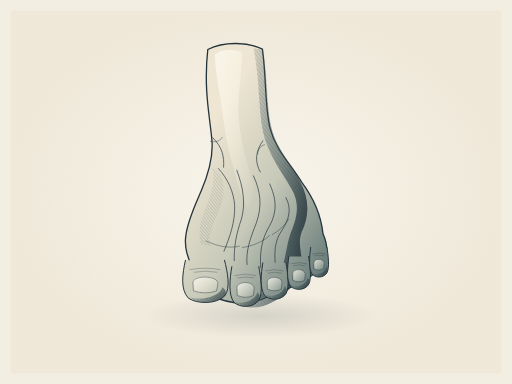
t = 0.00 s
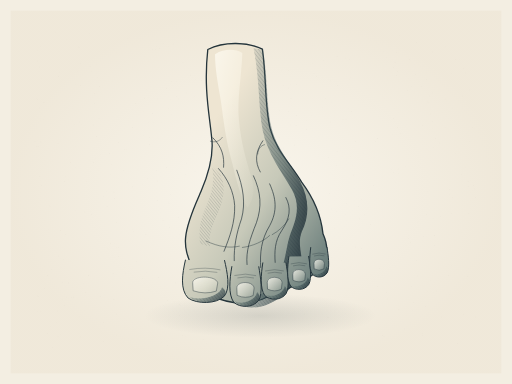
t = 0.98 s
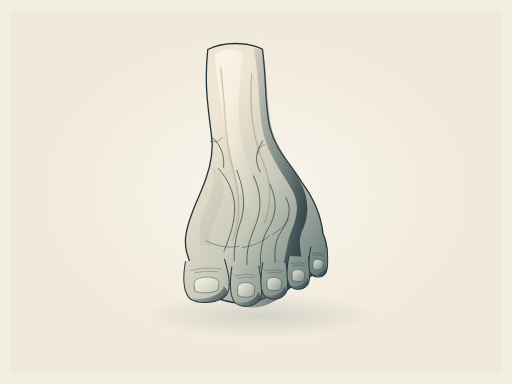
t = 2.28 s
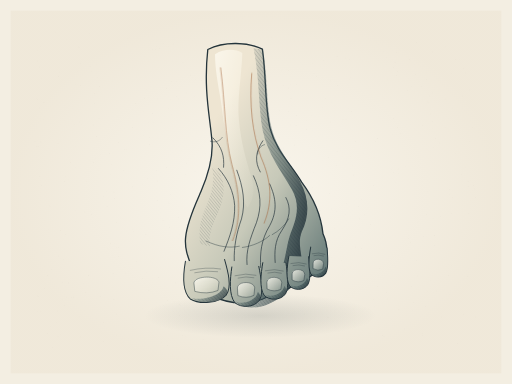
t = 3.62 s
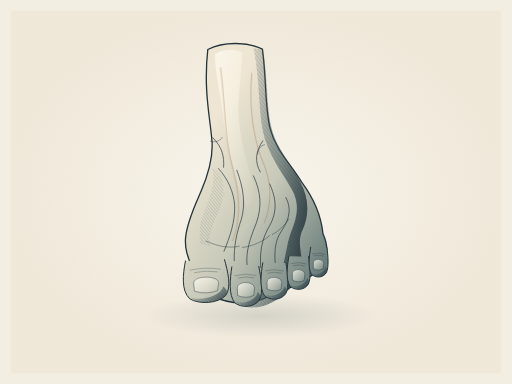
t = 4.69 s
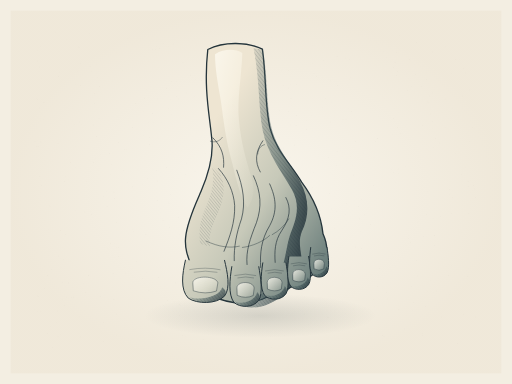
t = 5.81 s

The animated SVG that drew these frames (rendered in a browser with its animation timeline set to each time). Animation: 6 SMIL elements (animate=1,animateTransform=5); one cycle of 7.00 s, repeats indefinitely.

<svg xmlns="http://www.w3.org/2000/svg" width="1200" height="900" viewBox="0 0 1200 900" role="img" aria-labelledby="title desc">
<title id="title">The foot approaches</title><desc id="desc">Original graphite, indigo and warm ivory anatomical drawing inspired by the form study in source photograph 105222.jpg. Native editable vector contours, tonal planes and crosshatching. Seven-second seamless anatomical study animation. An artistic study, not a clinical reference.</desc>
<defs>
<radialGradient id="paper"><stop stop-color="#fbf8f0"/><stop offset="1" stop-color="#eee6d6"/></radialGradient>
<linearGradient id="body" x1=".13" y1=".12" x2=".89" y2=".81" gradientUnits="objectBoundingBox"><stop stop-color="#fffaf0"/><stop offset=".32" stop-color="#e8dfcb"/><stop offset=".64" stop-color="#b6b8aa"/><stop offset=".87" stop-color="#697a78"/><stop offset="1" stop-color="#41545a"/></linearGradient>
<linearGradient id="body2" x1="0" y1="0" x2="1" y2="1"><stop stop-color="#ece4d2"/><stop offset=".55" stop-color="#b9b9a8"/><stop offset="1" stop-color="#506568"/></linearGradient>
<linearGradient id="shadow" x1="0" y1="0" x2="1" y2=".55"><stop stop-color="#5d716f" stop-opacity=".05"/><stop offset=".56" stop-color="#3f5659" stop-opacity=".55"/><stop offset="1" stop-color="#24343b" stop-opacity=".94"/></linearGradient>
<linearGradient id="light" x1="0" y1="0" x2="1" y2="1"><stop stop-color="#fffdf5" stop-opacity=".98"/><stop offset="1" stop-color="#fff9e8" stop-opacity=".05"/></linearGradient>
<linearGradient id="forefoot-tone" gradientUnits="userSpaceOnUse" x1="448" y1="336" x2="811" y2="655"><stop stop-color="#fffaf0"/><stop offset=".36" stop-color="#dddaca"/><stop offset=".73" stop-color="#9ca99f"/><stop offset="1" stop-color="#5b7072"/></linearGradient>
<linearGradient id="foot-tone" gradientUnits="userSpaceOnUse" x1="427" y1="400" x2="812" y2="645"><stop stop-color="#eee5d2"/><stop offset=".43" stop-color="#c7c9b9"/><stop offset="1" stop-color="#526a6b"/></linearGradient>
<radialGradient id="ground"><stop stop-color="#293b3f" stop-opacity=".15"/><stop offset="1" stop-color="#293b3f" stop-opacity="0"/></radialGradient>
</defs><rect width="1200" height="900" fill="#f3eee2"/><rect x="25" y="25" width="1150" height="850" fill="url(#paper)" opacity=".7"/><g id="paper-grain" fill="#665f50" opacity=".10"><circle cx="267" cy="702" r="0.6"/><circle cx="152" cy="716" r="0.45"/><circle cx="976" cy="610" r="0.35"/><circle cx="1015" cy="685" r="0.45"/><circle cx="855" cy="503" r="0.45"/><circle cx="375" cy="120" r="0.35"/><circle cx="926" cy="146" r="0.6"/><circle cx="671" cy="439" r="0.6"/><circle cx="965" cy="671" r="0.6"/><circle cx="829" cy="724" r="0.6"/><circle cx="149" cy="609" r="0.6"/><circle cx="516" cy="587" r="0.45"/><circle cx="209" cy="78" r="0.35"/><circle cx="819" cy="140" r="0.6"/><circle cx="540" cy="94" r="0.45"/><circle cx="800" cy="610" r="0.35"/><circle cx="124" cy="815" r="0.35"/><circle cx="526" cy="806" r="0.45"/><circle cx="545" cy="592" r="0.6"/><circle cx="697" cy="709" r="0.35"/><circle cx="659" cy="349" r="0.6"/><circle cx="496" cy="562" r="0.35"/><circle cx="516" cy="342" r="0.6"/><circle cx="178" cy="519" r="0.45"/><circle cx="294" cy="640" r="0.6"/><circle cx="85" cy="343" r="0.6"/><circle cx="569" cy="160" r="0.45"/><circle cx="346" cy="419" r="0.45"/><circle cx="140" cy="170" r="0.35"/><circle cx="211" cy="661" r="0.35"/><circle cx="1115" cy="743" r="0.35"/><circle cx="670" cy="555" r="0.35"/><circle cx="448" cy="626" r="0.45"/><circle cx="359" cy="286" r="0.35"/><circle cx="419" cy="509" r="0.6"/><circle cx="97" cy="435" r="0.45"/><circle cx="219" cy="646" r="0.35"/><circle cx="539" cy="245" r="0.45"/><circle cx="994" cy="393" r="0.35"/><circle cx="478" cy="163" r="0.45"/><circle cx="175" cy="292" r="0.35"/><circle cx="979" cy="647" r="0.6"/><circle cx="1097" cy="425" r="0.6"/><circle cx="652" cy="682" r="0.35"/><circle cx="483" cy="806" r="0.45"/><circle cx="89" cy="343" r="0.6"/><circle cx="136" cy="336" r="0.6"/><circle cx="990" cy="295" r="0.45"/><circle cx="811" cy="279" r="0.6"/><circle cx="820" cy="186" r="0.45"/><circle cx="1076" cy="140" r="0.45"/><circle cx="420" cy="739" r="0.6"/><circle cx="256" cy="360" r="0.6"/><circle cx="732" cy="107" r="0.45"/><circle cx="373" cy="114" r="0.6"/><circle cx="723" cy="536" r="0.6"/><circle cx="259" cy="570" r="0.6"/><circle cx="437" cy="218" r="0.6"/><circle cx="836" cy="762" r="0.35"/><circle cx="418" cy="232" r="0.35"/><circle cx="733" cy="148" r="0.35"/><circle cx="297" cy="350" r="0.45"/><circle cx="528" cy="171" r="0.35"/><circle cx="311" cy="438" r="0.6"/><circle cx="85" cy="230" r="0.45"/><circle cx="1058" cy="623" r="0.35"/><circle cx="223" cy="372" r="0.35"/><circle cx="885" cy="325" r="0.6"/><circle cx="198" cy="497" r="0.45"/><circle cx="628" cy="238" r="0.6"/><circle cx="141" cy="541" r="0.6"/><circle cx="496" cy="135" r="0.35"/><circle cx="589" cy="576" r="0.45"/><circle cx="1001" cy="449" r="0.35"/><circle cx="415" cy="185" r="0.35"/><circle cx="96" cy="333" r="0.6"/><circle cx="1062" cy="413" r="0.35"/><circle cx="391" cy="208" r="0.6"/><circle cx="1045" cy="108" r="0.35"/><circle cx="138" cy="600" r="0.6"/><circle cx="365" cy="116" r="0.6"/><circle cx="589" cy="672" r="0.45"/><circle cx="599" cy="631" r="0.35"/><circle cx="549" cy="571" r="0.45"/><circle cx="812" cy="477" r="0.45"/><circle cx="1087" cy="737" r="0.45"/><circle cx="208" cy="646" r="0.6"/><circle cx="1108" cy="299" r="0.45"/><circle cx="1097" cy="437" r="0.6"/><circle cx="319" cy="613" r="0.45"/><circle cx="221" cy="242" r="0.45"/><circle cx="966" cy="728" r="0.45"/><circle cx="821" cy="366" r="0.35"/><circle cx="1020" cy="324" r="0.6"/><circle cx="541" cy="515" r="0.6"/><circle cx="990" cy="786" r="0.6"/><circle cx="369" cy="369" r="0.35"/><circle cx="848" cy="582" r="0.6"/><circle cx="206" cy="302" r="0.35"/><circle cx="262" cy="385" r="0.6"/><circle cx="185" cy="110" r="0.6"/><circle cx="643" cy="312" r="0.35"/><circle cx="1100" cy="332" r="0.45"/><circle cx="790" cy="132" r="0.6"/><circle cx="393" cy="809" r="0.6"/><circle cx="249" cy="485" r="0.35"/><circle cx="725" cy="545" r="0.35"/><circle cx="785" cy="536" r="0.45"/><circle cx="597" cy="742" r="0.35"/><circle cx="1059" cy="501" r="0.45"/><circle cx="809" cy="136" r="0.6"/><circle cx="369" cy="470" r="0.6"/><circle cx="1073" cy="805" r="0.6"/><circle cx="318" cy="242" r="0.6"/><circle cx="93" cy="253" r="0.6"/><circle cx="434" cy="789" r="0.35"/><circle cx="555" cy="279" r="0.45"/><circle cx="235" cy="363" r="0.35"/><circle cx="1018" cy="576" r="0.35"/><circle cx="82" cy="726" r="0.35"/><circle cx="1034" cy="743" r="0.6"/><circle cx="745" cy="530" r="0.45"/><circle cx="402" cy="191" r="0.6"/><circle cx="343" cy="639" r="0.45"/><circle cx="1096" cy="648" r="0.6"/><circle cx="399" cy="456" r="0.45"/><circle cx="459" cy="186" r="0.35"/><circle cx="570" cy="123" r="0.6"/><circle cx="219" cy="380" r="0.6"/><circle cx="767" cy="653" r="0.35"/><circle cx="533" cy="176" r="0.45"/><circle cx="529" cy="394" r="0.45"/><circle cx="1090" cy="392" r="0.35"/><circle cx="421" cy="549" r="0.35"/><circle cx="227" cy="320" r="0.6"/><circle cx="189" cy="149" r="0.45"/><circle cx="665" cy="347" r="0.6"/><circle cx="173" cy="696" r="0.45"/><circle cx="671" cy="650" r="0.6"/><circle cx="1031" cy="335" r="0.45"/><circle cx="778" cy="603" r="0.45"/><circle cx="992" cy="554" r="0.45"/><circle cx="628" cy="498" r="0.35"/><circle cx="1003" cy="239" r="0.6"/><circle cx="562" cy="548" r="0.45"/><circle cx="729" cy="534" r="0.45"/><circle cx="454" cy="556" r="0.35"/><circle cx="104" cy="676" r="0.6"/><circle cx="709" cy="758" r="0.35"/><circle cx="735" cy="405" r="0.45"/><circle cx="842" cy="513" r="0.6"/><circle cx="103" cy="240" r="0.6"/><circle cx="852" cy="360" r="0.35"/><circle cx="998" cy="718" r="0.6"/><circle cx="932" cy="299" r="0.6"/><circle cx="1114" cy="463" r="0.45"/><circle cx="252" cy="484" r="0.35"/><circle cx="221" cy="219" r="0.45"/><circle cx="677" cy="262" r="0.45"/><circle cx="683" cy="419" r="0.6"/><circle cx="750" cy="494" r="0.6"/><circle cx="1009" cy="114" r="0.35"/><circle cx="313" cy="542" r="0.35"/><circle cx="1010" cy="658" r="0.35"/><circle cx="420" cy="714" r="0.6"/><circle cx="350" cy="323" r="0.45"/><circle cx="890" cy="630" r="0.6"/><circle cx="775" cy="286" r="0.45"/><circle cx="763" cy="231" r="0.45"/><circle cx="918" cy="397" r="0.35"/><circle cx="425" cy="644" r="0.6"/><circle cx="804" cy="280" r="0.45"/><circle cx="350" cy="338" r="0.6"/><circle cx="513" cy="444" r="0.6"/><circle cx="880" cy="331" r="0.45"/><circle cx="681" cy="728" r="0.35"/><circle cx="990" cy="781" r="0.45"/><circle cx="489" cy="541" r="0.45"/><circle cx="176" cy="393" r="0.45"/><circle cx="527" cy="368" r="0.6"/><circle cx="242" cy="800" r="0.45"/><circle cx="378" cy="803" r="0.45"/><circle cx="182" cy="168" r="0.45"/><circle cx="480" cy="404" r="0.35"/><circle cx="878" cy="718" r="0.35"/><circle cx="228" cy="182" r="0.45"/><circle cx="834" cy="331" r="0.6"/><circle cx="1100" cy="211" r="0.6"/><circle cx="89" cy="695" r="0.6"/><circle cx="92" cy="413" r="0.45"/><circle cx="269" cy="465" r="0.6"/><circle cx="875" cy="434" r="0.6"/><circle cx="617" cy="372" r="0.6"/><circle cx="250" cy="449" r="0.35"/><circle cx="1109" cy="435" r="0.6"/><circle cx="160" cy="663" r="0.6"/><circle cx="489" cy="456" r="0.45"/><circle cx="342" cy="550" r="0.6"/><circle cx="1054" cy="455" r="0.45"/><circle cx="933" cy="406" r="0.45"/><circle cx="773" cy="454" r="0.6"/><circle cx="969" cy="709" r="0.45"/><circle cx="299" cy="90" r="0.45"/><circle cx="768" cy="743" r="0.45"/><circle cx="236" cy="104" r="0.35"/><circle cx="535" cy="678" r="0.6"/><circle cx="788" cy="387" r="0.45"/><circle cx="195" cy="665" r="0.35"/><circle cx="581" cy="137" r="0.35"/><circle cx="335" cy="432" r="0.45"/><circle cx="314" cy="243" r="0.45"/><circle cx="958" cy="552" r="0.35"/><circle cx="790" cy="355" r="0.6"/><circle cx="635" cy="788" r="0.45"/><circle cx="273" cy="522" r="0.6"/><circle cx="425" cy="353" r="0.35"/><circle cx="694" cy="294" r="0.6"/><circle cx="1006" cy="225" r="0.35"/><circle cx="278" cy="602" r="0.6"/><circle cx="87" cy="731" r="0.45"/><circle cx="922" cy="159" r="0.6"/><circle cx="461" cy="282" r="0.35"/><circle cx="935" cy="725" r="0.6"/><circle cx="988" cy="202" r="0.45"/><circle cx="232" cy="278" r="0.6"/><circle cx="1014" cy="285" r="0.6"/><circle cx="142" cy="783" r="0.35"/><circle cx="531" cy="431" r="0.35"/><circle cx="957" cy="559" r="0.45"/><circle cx="593" cy="553" r="0.35"/><circle cx="926" cy="427" r="0.35"/><circle cx="476" cy="795" r="0.6"/><circle cx="299" cy="428" r="0.45"/><circle cx="528" cy="173" r="0.45"/><circle cx="1099" cy="500" r="0.6"/><circle cx="694" cy="672" r="0.6"/><circle cx="413" cy="227" r="0.45"/><circle cx="138" cy="179" r="0.6"/><circle cx="828" cy="410" r="0.6"/><circle cx="917" cy="113" r="0.35"/><circle cx="581" cy="262" r="0.35"/><circle cx="273" cy="786" r="0.45"/><circle cx="435" cy="409" r="0.35"/><circle cx="267" cy="450" r="0.6"/><circle cx="89" cy="119" r="0.35"/><circle cx="517" cy="774" r="0.45"/><circle cx="586" cy="810" r="0.35"/><circle cx="310" cy="537" r="0.35"/><circle cx="648" cy="542" r="0.45"/><circle cx="609" cy="632" r="0.45"/><circle cx="160" cy="421" r="0.45"/><circle cx="909" cy="187" r="0.35"/><circle cx="900" cy="789" r="0.6"/><circle cx="463" cy="501" r="0.45"/><circle cx="691" cy="340" r="0.45"/><circle cx="686" cy="363" r="0.35"/><circle cx="714" cy="736" r="0.45"/><circle cx="923" cy="404" r="0.45"/><circle cx="438" cy="384" r="0.6"/><circle cx="258" cy="408" r="0.35"/><circle cx="898" cy="121" r="0.45"/><circle cx="101" cy="280" r="0.35"/><circle cx="154" cy="414" r="0.45"/><circle cx="930" cy="177" r="0.45"/><circle cx="950" cy="390" r="0.35"/><circle cx="676" cy="166" r="0.6"/><circle cx="930" cy="123" r="0.35"/><circle cx="694" cy="198" r="0.45"/><circle cx="906" cy="686" r="0.6"/><circle cx="765" cy="574" r="0.45"/><circle cx="1059" cy="172" r="0.45"/><circle cx="906" cy="134" r="0.45"/><circle cx="787" cy="725" r="0.35"/><circle cx="696" cy="110" r="0.35"/><circle cx="962" cy="569" r="0.6"/><circle cx="425" cy="599" r="0.45"/><circle cx="424" cy="716" r="0.45"/><circle cx="200" cy="685" r="0.35"/><circle cx="884" cy="324" r="0.6"/><circle cx="683" cy="247" r="0.45"/><circle cx="713" cy="696" r="0.6"/><circle cx="745" cy="762" r="0.45"/><circle cx="688" cy="453" r="0.45"/><circle cx="978" cy="521" r="0.35"/><circle cx="384" cy="716" r="0.35"/><circle cx="321" cy="182" r="0.35"/><circle cx="776" cy="240" r="0.45"/><circle cx="235" cy="695" r="0.6"/><circle cx="693" cy="413" r="0.45"/><circle cx="636" cy="328" r="0.6"/><circle cx="1017" cy="511" r="0.35"/><circle cx="1018" cy="552" r="0.6"/><circle cx="668" cy="365" r="0.45"/><circle cx="722" cy="760" r="0.35"/><circle cx="659" cy="165" r="0.35"/><circle cx="507" cy="126" r="0.6"/><circle cx="1061" cy="462" r="0.45"/><circle cx="619" cy="353" r="0.45"/><circle cx="114" cy="537" r="0.35"/><circle cx="426" cy="386" r="0.35"/><circle cx="936" cy="83" r="0.45"/><circle cx="498" cy="175" r="0.45"/><circle cx="1084" cy="225" r="0.6"/><circle cx="548" cy="243" r="0.35"/><circle cx="844" cy="542" r="0.35"/><circle cx="437" cy="513" r="0.45"/><circle cx="487" cy="473" r="0.45"/><circle cx="616" cy="157" r="0.35"/><circle cx="493" cy="268" r="0.6"/><circle cx="383" cy="103" r="0.35"/><circle cx="774" cy="189" r="0.35"/><circle cx="487" cy="775" r="0.6"/><circle cx="156" cy="697" r="0.35"/><circle cx="475" cy="672" r="0.6"/><circle cx="565" cy="230" r="0.35"/><circle cx="869" cy="527" r="0.6"/><circle cx="133" cy="755" r="0.35"/><circle cx="396" cy="476" r="0.6"/><circle cx="88" cy="234" r="0.6"/><circle cx="791" cy="200" r="0.6"/><circle cx="632" cy="669" r="0.35"/><circle cx="821" cy="182" r="0.35"/><circle cx="546" cy="619" r="0.45"/><circle cx="117" cy="483" r="0.6"/><circle cx="121" cy="514" r="0.35"/><circle cx="1113" cy="443" r="0.6"/><circle cx="499" cy="482" r="0.45"/><circle cx="742" cy="180" r="0.6"/><circle cx="187" cy="741" r="0.35"/><circle cx="789" cy="495" r="0.45"/><circle cx="277" cy="334" r="0.6"/><circle cx="695" cy="270" r="0.6"/><circle cx="518" cy="124" r="0.35"/><circle cx="770" cy="370" r="0.6"/><circle cx="231" cy="766" r="0.35"/><circle cx="885" cy="672" r="0.6"/><circle cx="1044" cy="232" r="0.6"/><circle cx="844" cy="288" r="0.35"/><circle cx="1053" cy="444" r="0.45"/><circle cx="614" cy="237" r="0.35"/><circle cx="637" cy="667" r="0.35"/><circle cx="512" cy="374" r="0.45"/><circle cx="413" cy="190" r="0.35"/><circle cx="908" cy="701" r="0.6"/><circle cx="367" cy="399" r="0.35"/><circle cx="290" cy="399" r="0.45"/><circle cx="220" cy="293" r="0.6"/><circle cx="1052" cy="645" r="0.6"/><circle cx="456" cy="226" r="0.35"/><circle cx="557" cy="583" r="0.6"/><circle cx="976" cy="99" r="0.6"/><circle cx="1082" cy="409" r="0.35"/><circle cx="824" cy="261" r="0.6"/><circle cx="974" cy="117" r="0.35"/><circle cx="1024" cy="682" r="0.45"/><circle cx="848" cy="467" r="0.45"/><circle cx="691" cy="420" r="0.6"/><circle cx="655" cy="364" r="0.6"/><circle cx="278" cy="580" r="0.45"/><circle cx="349" cy="681" r="0.6"/><circle cx="545" cy="729" r="0.35"/><circle cx="680" cy="370" r="0.35"/><circle cx="310" cy="299" r="0.6"/><circle cx="129" cy="76" r="0.45"/><circle cx="572" cy="466" r="0.35"/><circle cx="82" cy="331" r="0.45"/><circle cx="807" cy="633" r="0.6"/><circle cx="612" cy="381" r="0.35"/><circle cx="965" cy="202" r="0.6"/><circle cx="948" cy="771" r="0.45"/><circle cx="778" cy="490" r="0.45"/><circle cx="111" cy="781" r="0.6"/><circle cx="649" cy="506" r="0.45"/><circle cx="645" cy="532" r="0.45"/><circle cx="694" cy="422" r="0.6"/><circle cx="1053" cy="691" r="0.35"/><circle cx="718" cy="282" r="0.35"/><circle cx="624" cy="254" r="0.45"/><circle cx="399" cy="741" r="0.35"/><circle cx="135" cy="729" r="0.45"/><circle cx="112" cy="646" r="0.6"/><circle cx="192" cy="292" r="0.35"/><circle cx="291" cy="351" r="0.35"/><circle cx="274" cy="736" r="0.6"/><circle cx="504" cy="618" r="0.6"/><circle cx="621" cy="455" r="0.35"/><circle cx="396" cy="255" r="0.45"/><circle cx="931" cy="167" r="0.6"/><circle cx="269" cy="571" r="0.35"/><circle cx="287" cy="165" r="0.35"/><circle cx="933" cy="396" r="0.6"/><circle cx="457" cy="401" r="0.45"/><circle cx="215" cy="168" r="0.35"/><circle cx="921" cy="316" r="0.45"/><circle cx="584" cy="279" r="0.45"/><circle cx="87" cy="143" r="0.6"/><circle cx="922" cy="277" r="0.6"/><circle cx="769" cy="744" r="0.6"/><circle cx="613" cy="545" r="0.45"/><circle cx="203" cy="425" r="0.45"/><circle cx="121" cy="631" r="0.45"/><circle cx="391" cy="392" r="0.6"/><circle cx="609" cy="501" r="0.45"/><circle cx="399" cy="233" r="0.45"/><circle cx="1068" cy="139" r="0.45"/><circle cx="339" cy="231" r="0.6"/><circle cx="1002" cy="683" r="0.45"/><circle cx="406" cy="730" r="0.35"/><circle cx="975" cy="339" r="0.35"/><circle cx="95" cy="108" r="0.45"/><circle cx="370" cy="232" r="0.35"/><circle cx="211" cy="156" r="0.6"/><circle cx="841" cy="484" r="0.6"/><circle cx="894" cy="190" r="0.35"/><circle cx="678" cy="680" r="0.35"/><circle cx="748" cy="802" r="0.45"/><circle cx="119" cy="765" r="0.45"/><circle cx="234" cy="202" r="0.6"/><circle cx="1014" cy="300" r="0.35"/><circle cx="393" cy="704" r="0.6"/><circle cx="93" cy="157" r="0.6"/><circle cx="809" cy="503" r="0.35"/><circle cx="641" cy="416" r="0.6"/><circle cx="722" cy="766" r="0.35"/><circle cx="1013" cy="218" r="0.35"/><circle cx="999" cy="503" r="0.6"/><circle cx="955" cy="212" r="0.6"/><circle cx="939" cy="312" r="0.45"/><circle cx="1017" cy="345" r="0.45"/><circle cx="129" cy="195" r="0.35"/><circle cx="693" cy="636" r="0.6"/><circle cx="817" cy="254" r="0.35"/><circle cx="1091" cy="171" r="0.6"/><circle cx="556" cy="408" r="0.35"/><circle cx="265" cy="641" r="0.6"/><circle cx="886" cy="376" r="0.45"/><circle cx="665" cy="200" r="0.45"/><circle cx="583" cy="457" r="0.35"/><circle cx="1092" cy="588" r="0.45"/><circle cx="490" cy="77" r="0.45"/><circle cx="826" cy="387" r="0.35"/><circle cx="719" cy="304" r="0.6"/><circle cx="147" cy="701" r="0.45"/><circle cx="828" cy="764" r="0.45"/><circle cx="177" cy="343" r="0.35"/><circle cx="482" cy="360" r="0.45"/><circle cx="810" cy="735" r="0.45"/><circle cx="658" cy="458" r="0.6"/><circle cx="750" cy="494" r="0.45"/><circle cx="152" cy="426" r="0.6"/><circle cx="720" cy="205" r="0.35"/><circle cx="146" cy="662" r="0.45"/><circle cx="429" cy="147" r="0.45"/><circle cx="682" cy="230" r="0.6"/><circle cx="186" cy="286" r="0.6"/><circle cx="472" cy="189" r="0.6"/><circle cx="597" cy="205" r="0.6"/><circle cx="818" cy="274" r="0.45"/><circle cx="132" cy="444" r="0.35"/><circle cx="649" cy="663" r="0.6"/><circle cx="897" cy="787" r="0.45"/><circle cx="637" cy="815" r="0.45"/><circle cx="730" cy="271" r="0.45"/><circle cx="411" cy="663" r="0.6"/><circle cx="636" cy="87" r="0.35"/><circle cx="188" cy="201" r="0.35"/><circle cx="402" cy="268" r="0.35"/><circle cx="681" cy="293" r="0.6"/><circle cx="655" cy="323" r="0.6"/><circle cx="366" cy="108" r="0.35"/><circle cx="136" cy="788" r="0.45"/><circle cx="924" cy="468" r="0.35"/><circle cx="959" cy="139" r="0.6"/><circle cx="214" cy="502" r="0.6"/><circle cx="243" cy="755" r="0.6"/><circle cx="735" cy="724" r="0.35"/><circle cx="322" cy="792" r="0.35"/><circle cx="95" cy="731" r="0.35"/><circle cx="348" cy="288" r="0.35"/><circle cx="475" cy="70" r="0.45"/><circle cx="190" cy="156" r="0.35"/><circle cx="606" cy="779" r="0.35"/><circle cx="745" cy="451" r="0.35"/><circle cx="243" cy="460" r="0.45"/><circle cx="705" cy="727" r="0.35"/><circle cx="156" cy="92" r="0.35"/><circle cx="379" cy="286" r="0.35"/><circle cx="1067" cy="359" r="0.45"/><circle cx="732" cy="439" r="0.45"/><circle cx="602" cy="262" r="0.45"/><circle cx="382" cy="516" r="0.6"/><circle cx="358" cy="116" r="0.45"/><circle cx="1045" cy="298" r="0.35"/><circle cx="1060" cy="254" r="0.35"/><circle cx="89" cy="692" r="0.35"/><circle cx="178" cy="493" r="0.45"/><circle cx="655" cy="259" r="0.35"/><circle cx="875" cy="702" r="0.45"/><circle cx="427" cy="786" r="0.6"/><circle cx="973" cy="174" r="0.6"/><circle cx="1009" cy="267" r="0.6"/><circle cx="525" cy="317" r="0.45"/><circle cx="372" cy="650" r="0.6"/><circle cx="1081" cy="544" r="0.45"/><circle cx="334" cy="652" r="0.45"/><circle cx="358" cy="266" r="0.6"/><circle cx="495" cy="245" r="0.35"/><circle cx="1000" cy="187" r="0.45"/><circle cx="251" cy="582" r="0.45"/><circle cx="164" cy="192" r="0.35"/><circle cx="709" cy="213" r="0.35"/><circle cx="394" cy="109" r="0.35"/><circle cx="480" cy="216" r="0.35"/><circle cx="178" cy="198" r="0.35"/><circle cx="343" cy="209" r="0.45"/><circle cx="477" cy="523" r="0.35"/><circle cx="758" cy="141" r="0.6"/><circle cx="652" cy="513" r="0.6"/><circle cx="370" cy="424" r="0.6"/><circle cx="528" cy="239" r="0.45"/><circle cx="97" cy="184" r="0.35"/><circle cx="627" cy="588" r="0.35"/><circle cx="681" cy="245" r="0.35"/><circle cx="532" cy="127" r="0.35"/><circle cx="333" cy="722" r="0.35"/><circle cx="736" cy="173" r="0.45"/><circle cx="153" cy="549" r="0.35"/><circle cx="337" cy="261" r="0.35"/><circle cx="188" cy="790" r="0.6"/><circle cx="757" cy="252" r="0.35"/><circle cx="336" cy="318" r="0.35"/><circle cx="167" cy="698" r="0.6"/><circle cx="272" cy="580" r="0.45"/><circle cx="742" cy="809" r="0.45"/><circle cx="579" cy="374" r="0.45"/><circle cx="1032" cy="507" r="0.45"/><circle cx="667" cy="786" r="0.45"/><circle cx="677" cy="206" r="0.6"/><circle cx="447" cy="176" r="0.6"/><circle cx="833" cy="579" r="0.45"/><circle cx="407" cy="103" r="0.45"/><circle cx="968" cy="107" r="0.35"/><circle cx="1019" cy="551" r="0.45"/><circle cx="562" cy="247" r="0.6"/><circle cx="807" cy="277" r="0.35"/><circle cx="397" cy="534" r="0.6"/><circle cx="1086" cy="161" r="0.45"/><circle cx="1014" cy="122" r="0.6"/><circle cx="680" cy="197" r="0.35"/><circle cx="166" cy="381" r="0.6"/></g><g id="original-anatomical-illustration"><ellipse cx="610" cy="740" rx="273" ry="52" fill="url(#ground)"/><path d="M487 116 C526 96 581 99 615 115 C625 188 620 246 633 301 C646 352 682 385 707 427 C737 467 753 510 757 548 C770 577 768 606 751 628 C729 651 681 678 635 692 C590 717 538 714 499 694 C473 681 457 663 454 639 C444 610 432 587 435 557 C438 521 457 481 471 449 C493 398 501 359 496 322 C491 269 477 207 487 116Z" fill="url(#foot-tone)" stroke="#24343b" stroke-width="3.1" opacity="1" stroke-linecap="round" stroke-linejoin="round" /><path d="M594 113 C609 182 605 252 616 307 C627 361 662 405 684 444 C708 486 690 523 679 553 C667 593 669 632 641 661 C621 687 592 703 569 717 C601 727 634 715 661 693 C693 667 709 641 708 617 C706 587 698 569 707 544 C726 505 725 465 703 425 C682 384 649 348 638 306 C623 251 629 184 616 116Z" fill="url(#shadow)" stroke="none" stroke-width="0" opacity="0.83" stroke-linecap="round" stroke-linejoin="round" /><defs><clipPath id="hatch-55"><path d="M594 113 C609 182 605 252 616 307 C627 361 662 405 684 444 C708 486 690 523 679 553 C667 593 669 632 641 661 C621 687 592 703 569 717 C601 727 634 715 661 693 C693 667 709 641 708 617 C706 587 698 569 707 544 C726 505 725 465 703 425 C682 384 649 348 638 306 C623 251 629 184 616 116Z"/></clipPath></defs><g clip-path="url(#hatch-55)" opacity="0.42" stroke="#24343b" fill="none" stroke-width=".85"><path d="M-47 110 Q186.7 405.2 457.29999999999995 725"/><path d="M-39 110 Q194.7 405.2 465.29999999999995 725"/><path d="M-31 110 Q202.7 405.2 473.29999999999995 725"/><path d="M-23 110 Q210.7 405.2 481.29999999999995 725"/><path d="M-15 110 Q218.7 405.2 489.29999999999995 725"/><path d="M-7 110 Q226.7 405.2 497.29999999999995 725"/><path d="M1 110 Q234.7 405.2 505.29999999999995 725"/><path d="M9 110 Q242.7 405.2 513.3 725"/><path d="M17 110 Q250.7 405.2 521.3 725"/><path d="M25 110 Q258.7 405.2 529.3 725"/><path d="M33 110 Q266.7 405.2 537.3 725"/><path d="M41 110 Q274.7 405.2 545.3 725"/><path d="M49 110 Q282.7 405.2 553.3 725"/><path d="M57 110 Q290.7 405.2 561.3 725"/><path d="M65 110 Q298.7 405.2 569.3 725"/><path d="M73 110 Q306.7 405.2 577.3 725"/><path d="M81 110 Q314.7 405.2 585.3 725"/><path d="M89 110 Q322.7 405.2 593.3 725"/><path d="M97 110 Q330.7 405.2 601.3 725"/><path d="M105 110 Q338.7 405.2 609.3 725"/><path d="M113 110 Q346.7 405.2 617.3 725"/><path d="M121 110 Q354.7 405.2 625.3 725"/><path d="M129 110 Q362.7 405.2 633.3 725"/><path d="M137 110 Q370.7 405.2 641.3 725"/><path d="M145 110 Q378.7 405.2 649.3 725"/><path d="M153 110 Q386.7 405.2 657.3 725"/><path d="M161 110 Q394.7 405.2 665.3 725"/><path d="M169 110 Q402.7 405.2 673.3 725"/><path d="M177 110 Q410.7 405.2 681.3 725"/><path d="M185 110 Q418.7 405.2 689.3 725"/><path d="M193 110 Q426.7 405.2 697.3 725"/><path d="M201 110 Q434.7 405.2 705.3 725"/><path d="M209 110 Q442.7 405.2 713.3 725"/><path d="M217 110 Q450.7 405.2 721.3 725"/><path d="M225 110 Q458.7 405.2 729.3 725"/><path d="M233 110 Q466.7 405.2 737.3 725"/><path d="M241 110 Q474.7 405.2 745.3 725"/><path d="M249 110 Q482.7 405.2 753.3 725"/><path d="M257 110 Q490.7 405.2 761.3 725"/><path d="M265 110 Q498.7 405.2 769.3 725"/><path d="M273 110 Q506.7 405.2 777.3 725"/><path d="M281 110 Q514.7 405.2 785.3 725"/><path d="M289 110 Q522.7 405.2 793.3 725"/><path d="M297 110 Q530.7 405.2 801.3 725"/><path d="M305 110 Q538.7 405.2 809.3 725"/><path d="M313 110 Q546.7 405.2 817.3 725"/><path d="M321 110 Q554.7 405.2 825.3 725"/><path d="M329 110 Q562.7 405.2 833.3 725"/><path d="M337 110 Q570.7 405.2 841.3 725"/><path d="M345 110 Q578.7 405.2 849.3 725"/><path d="M353 110 Q586.7 405.2 857.3 725"/><path d="M361 110 Q594.7 405.2 865.3 725"/><path d="M369 110 Q602.7 405.2 873.3 725"/><path d="M377 110 Q610.7 405.2 881.3 725"/><path d="M385 110 Q618.7 405.2 889.3 725"/><path d="M393 110 Q626.7 405.2 897.3 725"/><path d="M401 110 Q634.7 405.2 905.3 725"/><path d="M409 110 Q642.7 405.2 913.3 725"/><path d="M417 110 Q650.7 405.2 921.3 725"/><path d="M425 110 Q658.7 405.2 929.3 725"/><path d="M433 110 Q666.7 405.2 937.3 725"/><path d="M441 110 Q674.7 405.2 945.3 725"/><path d="M449 110 Q682.7 405.2 953.3 725"/><path d="M457 110 Q690.7 405.2 961.3 725"/><path d="M465 110 Q698.7 405.2 969.3 725"/><path d="M473 110 Q706.7 405.2 977.3 725"/><path d="M481 110 Q714.7 405.2 985.3 725"/><path d="M489 110 Q722.7 405.2 993.3 725"/><path d="M497 110 Q730.7 405.2 1001.3 725"/><path d="M505 110 Q738.7 405.2 1009.3 725"/><path d="M513 110 Q746.7 405.2 1017.3 725"/><path d="M521 110 Q754.7 405.2 1025.3 725"/><path d="M529 110 Q762.7 405.2 1033.3 725"/><path d="M537 110 Q770.7 405.2 1041.3 725"/><path d="M545 110 Q778.7 405.2 1049.3 725"/><path d="M553 110 Q786.7 405.2 1057.3 725"/><path d="M561 110 Q794.7 405.2 1065.3 725"/><path d="M569 110 Q802.7 405.2 1073.3 725"/><path d="M577 110 Q810.7 405.2 1081.3 725"/><path d="M585 110 Q818.7 405.2 1089.3 725"/><path d="M593 110 Q826.7 405.2 1097.3 725"/><path d="M601 110 Q834.7 405.2 1105.3 725"/><path d="M609 110 Q842.7 405.2 1113.3 725"/><path d="M617 110 Q850.7 405.2 1121.3 725"/><path d="M625 110 Q858.7 405.2 1129.3 725"/><path d="M633 110 Q866.7 405.2 1137.3 725"/><path d="M641 110 Q874.7 405.2 1145.3 725"/><path d="M649 110 Q882.7 405.2 1153.3 725"/><path d="M657 110 Q890.7 405.2 1161.3 725"/><path d="M665 110 Q898.7 405.2 1169.3 725"/><path d="M673 110 Q906.7 405.2 1177.3 725"/><path d="M681 110 Q914.7 405.2 1185.3 725"/><path d="M689 110 Q922.7 405.2 1193.3 725"/><path d="M697 110 Q930.7 405.2 1201.3 725"/><path d="M705 110 Q938.7 405.2 1209.3 725"/><path d="M713 110 Q946.7 405.2 1217.3 725"/><path d="M721 110 Q954.7 405.2 1225.3 725"/><path d="M729 110 Q962.7 405.2 1233.3 725"/><path d="M737 110 Q970.7 405.2 1241.3 725"/><path d="M745 110 Q978.7 405.2 1249.3 725"/><path d="M753 110 Q986.7 405.2 1257.3 725"/><path d="M761 110 Q994.7 405.2 1265.3 725"/><path d="M769 110 Q1002.7 405.2 1273.3 725"/><path d="M777 110 Q1010.7 405.2 1281.3 725"/><path d="M785 110 Q1018.7 405.2 1289.3 725"/><path d="M793 110 Q1026.7 405.2 1297.3 725"/><path d="M801 110 Q1034.7 405.2 1305.3 725"/><path d="M809 110 Q1042.7 405.2 1313.3 725"/><path d="M817 110 Q1050.7 405.2 1321.3 725"/><path d="M825 110 Q1058.7 405.2 1329.3 725"/><path d="M833 110 Q1066.7 405.2 1337.3 725"/><path d="M841 110 Q1074.7 405.2 1345.3 725"/><path d="M849 110 Q1082.7 405.2 1353.3 725"/><path d="M857 110 Q1090.7 405.2 1361.3 725"/><path d="M865 110 Q1098.7 405.2 1369.3 725"/><path d="M873 110 Q1106.7 405.2 1377.3 725"/><path d="M881 110 Q1114.7 405.2 1385.3 725"/><path d="M889 110 Q1122.7 405.2 1393.3 725"/><path d="M897 110 Q1130.7 405.2 1401.3 725"/><path d="M905 110 Q1138.7 405.2 1409.3 725"/><path d="M913 110 Q1146.7 405.2 1417.3 725"/><path d="M921 110 Q1154.7 405.2 1425.3 725"/><path d="M929 110 Q1162.7 405.2 1433.3 725"/><path d="M937 110 Q1170.7 405.2 1441.3 725"/><path d="M945 110 Q1178.7 405.2 1449.3 725"/><path d="M953 110 Q1186.7 405.2 1457.3 725"/><path d="M961 110 Q1194.7 405.2 1465.3 725"/><path d="M969 110 Q1202.7 405.2 1473.3 725"/><path d="M977 110 Q1210.7 405.2 1481.3 725"/><path d="M985 110 Q1218.7 405.2 1489.3 725"/><path d="M993 110 Q1226.7 405.2 1497.3 725"/><path d="M1001 110 Q1234.7 405.2 1505.3 725"/><path d="M1009 110 Q1242.7 405.2 1513.3 725"/><path d="M1017 110 Q1250.7 405.2 1521.3 725"/><path d="M1025 110 Q1258.7 405.2 1529.3 725"/><path d="M1033 110 Q1266.7 405.2 1537.3 725"/><path d="M1041 110 Q1274.7 405.2 1545.3 725"/><path d="M1049 110 Q1282.7 405.2 1553.3 725"/><path d="M1057 110 Q1290.7 405.2 1561.3 725"/><path d="M1065 110 Q1298.7 405.2 1569.3 725"/><path d="M1073 110 Q1306.7 405.2 1577.3 725"/><path d="M1081 110 Q1314.7 405.2 1585.3 725"/><path d="M1089 110 Q1322.7 405.2 1593.3 725"/><path d="M1097 110 Q1330.7 405.2 1601.3 725"/><path d="M1105 110 Q1338.7 405.2 1609.3 725"/><path d="M1113 110 Q1346.7 405.2 1617.3 725"/><path d="M1121 110 Q1354.7 405.2 1625.3 725"/><path d="M1129 110 Q1362.7 405.2 1633.3 725"/><path d="M1137 110 Q1370.7 405.2 1641.3 725"/><path d="M1145 110 Q1378.7 405.2 1649.3 725"/><path d="M1153 110 Q1386.7 405.2 1657.3 725"/><path d="M1161 110 Q1394.7 405.2 1665.3 725"/><path d="M1169 110 Q1402.7 405.2 1673.3 725"/><path d="M1177 110 Q1410.7 405.2 1681.3 725"/><path d="M1185 110 Q1418.7 405.2 1689.3 725"/><path d="M1193 110 Q1426.7 405.2 1697.3 725"/><path d="M1201 110 Q1434.7 405.2 1705.3 725"/><path d="M1209 110 Q1442.7 405.2 1713.3 725"/><path d="M1217 110 Q1450.7 405.2 1721.3 725"/><path d="M1225 110 Q1458.7 405.2 1729.3 725"/><path d="M1233 110 Q1466.7 405.2 1737.3 725"/><path d="M1241 110 Q1474.7 405.2 1745.3 725"/><path d="M1249 110 Q1482.7 405.2 1753.3 725"/><path d="M1257 110 Q1490.7 405.2 1761.3 725"/><path d="M1265 110 Q1498.7 405.2 1769.3 725"/><path d="M1273 110 Q1506.7 405.2 1777.3 725"/><path d="M1281 110 Q1514.7 405.2 1785.3 725"/><path d="M1289 110 Q1522.7 405.2 1793.3 725"/><path d="M1297 110 Q1530.7 405.2 1801.3 725"/><path d="M1305 110 Q1538.7 405.2 1809.3 725"/><path d="M1313 110 Q1546.7 405.2 1817.3 725"/><path d="M1321 110 Q1554.7 405.2 1825.3 725"/><path d="M1329 110 Q1562.7 405.2 1833.3 725"/><path d="M1337 110 Q1570.7 405.2 1841.3 725"/><path d="M1345 110 Q1578.7 405.2 1849.3 725"/></g><path d="M504 127 C527 113 553 115 568 124 C566 181 555 235 560 282 C565 335 576 372 589 415 C599 446 594 468 580 487 C558 452 552 409 542 374 C525 310 523 267 516 227 C510 192 504 158 504 127Z" fill="url(#light)" stroke="none" stroke-width="0" opacity="0.7" stroke-linecap="round" stroke-linejoin="round" /><path d="M499 323 C521 345 526 367 524 392" fill="none" stroke="#24343b" stroke-width="2.1" opacity="0.75" stroke-linecap="round" stroke-linejoin="round" /><path d="M616 330 C598 356 597 380 610 403" fill="none" stroke="#24343b" stroke-width="2.1" opacity="0.75" stroke-linecap="round" stroke-linejoin="round" /><path d="M512 395 C534 419 548 450 550 482 C551 521 539 554 525 589" fill="none" stroke="#24343b" stroke-width="2.1" opacity="0.75" stroke-linecap="round" stroke-linejoin="round" /><path d="M555 399 C570 439 576 476 566 513 C554 547 548 579 549 611" fill="none" stroke="#24343b" stroke-width="2.1" opacity="0.75" stroke-linecap="round" stroke-linejoin="round" /><path d="M594 412 C612 451 614 484 601 522 C586 560 576 588 579 620" fill="none" stroke="#24343b" stroke-width="2.1" opacity="0.75" stroke-linecap="round" stroke-linejoin="round" /><path d="M632 431 C647 464 651 494 632 529 C612 562 609 593 611 627" fill="none" stroke="#24343b" stroke-width="2.1" opacity="0.75" stroke-linecap="round" stroke-linejoin="round" /><path d="M670 463 C683 487 680 511 660 541 C644 564 643 590 645 616" fill="none" stroke="#24343b" stroke-width="2.1" opacity="0.75" stroke-linecap="round" stroke-linejoin="round" /><g id="great-toe"><path d="M434.62 610 C427.40999999999997 642.0 422.26 679.0 441.83 699.0 C462.43 713.0 507.75 713.0 526.29 694.0 C541.74 675.0 532.47 636.0 526.29 610Z" fill="url(#foot-tone)" stroke="none" stroke-width="0" opacity="1" stroke-linecap="round" stroke-linejoin="round" /><path d="M434.62 610 C427.40999999999997 642.0 422.26 679.0 441.83 699.0 C462.43 713.0 507.75 713.0 526.29 694.0 C541.74 675.0 532.47 636.0 526.29 610" fill="none" stroke="#24343b" stroke-width="2.3" opacity="1" stroke-linecap="round" stroke-linejoin="round" /><path d="M521.14 673.0 C515.99 695.0 468.61 706.0 444.92 696.0 C461.4 713.0 504.66 713.0 526.29 694.0 C531.44 687.0 530.41 680.0 521.14 673.0Z" fill="url(#shadow)" stroke="none" stroke-width="0" opacity="0.7" stroke-linecap="round" stroke-linejoin="round" /><defs><clipPath id="hatch-56"><path d="M521.14 673.0 C515.99 695.0 468.61 706.0 444.92 696.0 C461.4 713.0 504.66 713.0 526.29 694.0 C531.44 687.0 530.41 680.0 521.14 673.0Z"/></clipPath></defs><g clip-path="url(#hatch-56)" opacity="0.42" stroke="#24343b" fill="none" stroke-width=".85"><path d="M390 672.0 Q405.2 691.2 422.8 712.0"/><path d="M398 672.0 Q413.2 691.2 430.8 712.0"/><path d="M406 672.0 Q421.2 691.2 438.8 712.0"/><path d="M414 672.0 Q429.2 691.2 446.8 712.0"/><path d="M422 672.0 Q437.2 691.2 454.8 712.0"/><path d="M430 672.0 Q445.2 691.2 462.8 712.0"/><path d="M438 672.0 Q453.2 691.2 470.8 712.0"/><path d="M446 672.0 Q461.2 691.2 478.8 712.0"/><path d="M454 672.0 Q469.2 691.2 486.8 712.0"/><path d="M462 672.0 Q477.2 691.2 494.8 712.0"/><path d="M470 672.0 Q485.2 691.2 502.8 712.0"/><path d="M478 672.0 Q493.2 691.2 510.8 712.0"/><path d="M486 672.0 Q501.2 691.2 518.8 712.0"/><path d="M494 672.0 Q509.2 691.2 526.8 712.0"/><path d="M502 672.0 Q517.2 691.2 534.8 712.0"/><path d="M510 672.0 Q525.2 691.2 542.8 712.0"/><path d="M518 672.0 Q533.2 691.2 550.8 712.0"/><path d="M526 672.0 Q541.2 691.2 558.8 712.0"/><path d="M534 672.0 Q549.2 691.2 566.8 712.0"/><path d="M542 672.0 Q557.2 691.2 574.8 712.0"/><path d="M550 672.0 Q565.2 691.2 582.8 712.0"/><path d="M558 672.0 Q573.2 691.2 590.8 712.0"/><path d="M566 672.0 Q581.2 691.2 598.8 712.0"/></g><path d="M452.13 662.0 C452.13 645.0 507.75 645.0 510.84000000000003 663.0 L507.75 682.0 Q482 691.0 454.19 682.0Z" fill="url(#light)" stroke="#24343b" stroke-width="1.2" opacity="0.8" stroke-linecap="round" stroke-linejoin="round" /><path d="M444.92 632.0 Q482 625.0 515.99 632.0" fill="none" stroke="#24343b" stroke-width="1.1" opacity="0.6" stroke-linecap="round" stroke-linejoin="round" /><path d="M455.22 638.0 Q482 633.0 508.78 638.0" fill="none" stroke="#24343b" stroke-width="1.1" opacity="0.6" stroke-linecap="round" stroke-linejoin="round" /><animateTransform attributeName="transform" type="rotate" values="0 482 610;0.6000000000000001 482 610;-3 482 610;-2.0999999999999996 482 610;0.30000000000000004 482 610;0 482 610" keyTimes="0;.14;.43;.61;.85;1" dur="7s" repeatCount="indefinite" calcMode="spline" keySplines=".42 0 .58 1;.22 .6 .35 1;.42 0 .58 1;.42 0 .58 1;.42 0 .58 1"/></g><g id="second-toe"><path d="M543.34 625 C538.37 655.08 534.82 689.86 548.31 708.66 C562.51 721.82 593.75 721.82 606.53 703.96 C617.18 686.1 610.79 649.44 606.53 625Z" fill="url(#foot-tone)" stroke="none" stroke-width="0" opacity="1" stroke-linecap="round" stroke-linejoin="round" /><path d="M543.34 625 C538.37 655.08 534.82 689.86 548.31 708.66 C562.51 721.82 593.75 721.82 606.53 703.96 C617.18 686.1 610.79 649.44 606.53 625" fill="none" stroke="#24343b" stroke-width="2.3" opacity="1" stroke-linecap="round" stroke-linejoin="round" /><path d="M602.98 684.22 C599.43 704.9 566.77 715.24 550.44 705.84 C561.8 721.82 591.62 721.82 606.53 703.96 C610.08 697.38 609.37 690.8 602.98 684.22Z" fill="url(#shadow)" stroke="none" stroke-width="0" opacity="0.7" stroke-linecap="round" stroke-linejoin="round" /><defs><clipPath id="hatch-57"><path d="M602.98 684.22 C599.43 704.9 566.77 715.24 550.44 705.84 C561.8 721.82 591.62 721.82 606.53 703.96 C610.08 697.38 609.37 690.8 602.98 684.22Z"/></clipPath></defs><g clip-path="url(#hatch-57)" opacity="0.42" stroke="#24343b" fill="none" stroke-width=".85"><path d="M502 683.28 Q516.288 701.328 532.832 720.88"/><path d="M510 683.28 Q524.288 701.328 540.832 720.88"/><path d="M518 683.28 Q532.288 701.328 548.832 720.88"/><path d="M526 683.28 Q540.288 701.328 556.832 720.88"/><path d="M534 683.28 Q548.288 701.328 564.832 720.88"/><path d="M542 683.28 Q556.288 701.328 572.832 720.88"/><path d="M550 683.28 Q564.288 701.328 580.832 720.88"/><path d="M558 683.28 Q572.288 701.328 588.832 720.88"/><path d="M566 683.28 Q580.288 701.328 596.832 720.88"/><path d="M574 683.28 Q588.288 701.328 604.832 720.88"/><path d="M582 683.28 Q596.288 701.328 612.832 720.88"/><path d="M590 683.28 Q604.288 701.328 620.832 720.88"/><path d="M598 683.28 Q612.288 701.328 628.832 720.88"/><path d="M606 683.28 Q620.288 701.328 636.832 720.88"/><path d="M614 683.28 Q628.288 701.328 644.832 720.88"/><path d="M622 683.28 Q636.288 701.328 652.832 720.88"/><path d="M630 683.28 Q644.288 701.328 660.832 720.88"/><path d="M638 683.28 Q652.288 701.328 668.832 720.88"/><path d="M646 683.28 Q660.288 701.328 676.832 720.88"/></g><path d="M555.41 673.88 C555.41 657.9 593.75 657.9 595.88 674.82 L593.75 692.68 Q576 701.14 556.83 692.68Z" fill="url(#light)" stroke="#24343b" stroke-width="1.2" opacity="0.8" stroke-linecap="round" stroke-linejoin="round" /><path d="M550.44 645.68 Q576 639.1 599.43 645.68" fill="none" stroke="#24343b" stroke-width="1.1" opacity="0.6" stroke-linecap="round" stroke-linejoin="round" /><path d="M557.54 651.32 Q576 646.62 594.46 651.32" fill="none" stroke="#24343b" stroke-width="1.1" opacity="0.6" stroke-linecap="round" stroke-linejoin="round" /><animateTransform attributeName="transform" type="rotate" values="0 576 625;0.30000000000000004 576 625;-1.5 576 625;-1.0499999999999998 576 625;0.15000000000000002 576 625;0 576 625" keyTimes="0;.14;.43;.61;.85;1" dur="7s" repeatCount="indefinite" calcMode="spline" keySplines=".42 0 .58 1;.22 .6 .35 1;.42 0 .58 1;.42 0 .58 1;.42 0 .58 1"/></g><g id="third-toe"><path d="M615.94 616 C611.67 643.52 608.62 675.34 620.21 692.54 C632.41 704.58 659.25 704.58 670.23 688.24 C679.38 671.9 673.89 638.36 670.23 616Z" fill="url(#foot-tone)" stroke="none" stroke-width="0" opacity="1" stroke-linecap="round" stroke-linejoin="round" /><path d="M615.94 616 C611.67 643.52 608.62 675.34 620.21 692.54 C632.41 704.58 659.25 704.58 670.23 688.24 C679.38 671.9 673.89 638.36 670.23 616" fill="none" stroke="#24343b" stroke-width="2.3" opacity="1" stroke-linecap="round" stroke-linejoin="round" /><path d="M667.18 670.18 C664.13 689.1 636.07 698.56 622.04 689.96 C631.8 704.58 657.42 704.58 670.23 688.24 C673.28 682.22 672.67 676.2 667.18 670.18Z" fill="url(#shadow)" stroke="none" stroke-width="0" opacity="0.7" stroke-linecap="round" stroke-linejoin="round" /><defs><clipPath id="hatch-58"><path d="M667.18 670.18 C664.13 689.1 636.07 698.56 622.04 689.96 C631.8 704.58 657.42 704.58 670.23 688.24 C673.28 682.22 672.67 676.2 667.18 670.18Z"/></clipPath></defs><g clip-path="url(#hatch-58)" opacity="0.42" stroke="#24343b" fill="none" stroke-width=".85"><path d="M579 669.32 Q592.072 685.8320000000001 607.208 703.72"/><path d="M587 669.32 Q600.072 685.8320000000001 615.208 703.72"/><path d="M595 669.32 Q608.072 685.8320000000001 623.208 703.72"/><path d="M603 669.32 Q616.072 685.8320000000001 631.208 703.72"/><path d="M611 669.32 Q624.072 685.8320000000001 639.208 703.72"/><path d="M619 669.32 Q632.072 685.8320000000001 647.208 703.72"/><path d="M627 669.32 Q640.072 685.8320000000001 655.208 703.72"/><path d="M635 669.32 Q648.072 685.8320000000001 663.208 703.72"/><path d="M643 669.32 Q656.072 685.8320000000001 671.208 703.72"/><path d="M651 669.32 Q664.072 685.8320000000001 679.208 703.72"/><path d="M659 669.32 Q672.072 685.8320000000001 687.208 703.72"/><path d="M667 669.32 Q680.072 685.8320000000001 695.208 703.72"/><path d="M675 669.32 Q688.072 685.8320000000001 703.208 703.72"/><path d="M683 669.32 Q696.072 685.8320000000001 711.208 703.72"/><path d="M691 669.32 Q704.072 685.8320000000001 719.208 703.72"/><path d="M699 669.32 Q712.072 685.8320000000001 727.208 703.72"/><path d="M707 669.32 Q720.072 685.8320000000001 735.208 703.72"/></g><path d="M626.31 660.72 C626.31 646.1 659.25 646.1 661.08 661.58 L659.25 677.92 Q644 685.66 627.53 677.92Z" fill="url(#light)" stroke="#24343b" stroke-width="1.2" opacity="0.8" stroke-linecap="round" stroke-linejoin="round" /><path d="M622.04 634.92 Q644 628.9 664.13 634.92" fill="none" stroke="#24343b" stroke-width="1.1" opacity="0.6" stroke-linecap="round" stroke-linejoin="round" /><path d="M628.14 640.08 Q644 635.78 659.86 640.08" fill="none" stroke="#24343b" stroke-width="1.1" opacity="0.6" stroke-linecap="round" stroke-linejoin="round" /><animateTransform attributeName="transform" type="rotate" values="0 644 616;-0.2 644 616;1 644 616;0.7 644 616;-0.1 644 616;0 644 616" keyTimes="0;.14;.43;.61;.85;1" dur="7s" repeatCount="indefinite" calcMode="spline" keySplines=".42 0 .58 1;.22 .6 .35 1;.42 0 .58 1;.42 0 .58 1;.42 0 .58 1"/></g><g id="fourth-toe"><path d="M677.08 601 C673.44 625.96 670.84 654.8199999999999 680.72 670.42 C691.12 681.34 714.0 681.34 723.36 666.52 C731.16 651.7 726.48 621.28 723.36 601Z" fill="url(#foot-tone)" stroke="none" stroke-width="0" opacity="1" stroke-linecap="round" stroke-linejoin="round" /><path d="M677.08 601 C673.44 625.96 670.84 654.8199999999999 680.72 670.42 C691.12 681.34 714.0 681.34 723.36 666.52 C731.16 651.7 726.48 621.28 723.36 601" fill="none" stroke="#24343b" stroke-width="2.3" opacity="1" stroke-linecap="round" stroke-linejoin="round" /><path d="M720.76 650.14 C718.16 667.3 694.24 675.88 682.28 668.08 C690.6 681.34 712.44 681.34 723.36 666.52 C725.96 661.06 725.44 655.6 720.76 650.14Z" fill="url(#shadow)" stroke="none" stroke-width="0" opacity="0.7" stroke-linecap="round" stroke-linejoin="round" /><defs><clipPath id="hatch-59"><path d="M720.76 650.14 C718.16 667.3 694.24 675.88 682.28 668.08 C690.6 681.34 712.44 681.34 723.36 666.52 C725.96 661.06 725.44 655.6 720.76 650.14Z"/></clipPath></defs><g clip-path="url(#hatch-59)" opacity="0.42" stroke="#24343b" fill="none" stroke-width=".85"><path d="M643 649.36 Q654.856 664.336 668.584 680.5600000000001"/><path d="M651 649.36 Q662.856 664.336 676.584 680.5600000000001"/><path d="M659 649.36 Q670.856 664.336 684.584 680.5600000000001"/><path d="M667 649.36 Q678.856 664.336 692.584 680.5600000000001"/><path d="M675 649.36 Q686.856 664.336 700.584 680.5600000000001"/><path d="M683 649.36 Q694.856 664.336 708.584 680.5600000000001"/><path d="M691 649.36 Q702.856 664.336 716.584 680.5600000000001"/><path d="M699 649.36 Q710.856 664.336 724.584 680.5600000000001"/><path d="M707 649.36 Q718.856 664.336 732.584 680.5600000000001"/><path d="M715 649.36 Q726.856 664.336 740.584 680.5600000000001"/><path d="M723 649.36 Q734.856 664.336 748.584 680.5600000000001"/><path d="M731 649.36 Q742.856 664.336 756.584 680.5600000000001"/><path d="M739 649.36 Q750.856 664.336 764.584 680.5600000000001"/><path d="M747 649.36 Q758.856 664.336 772.584 680.5600000000001"/><path d="M755 649.36 Q766.856 664.336 780.584 680.5600000000001"/></g><path d="M685.92 641.56 C685.92 628.3 714.0 628.3 715.56 642.34 L714.0 657.16 Q701 664.1800000000001 686.96 657.16Z" fill="url(#light)" stroke="#24343b" stroke-width="1.2" opacity="0.8" stroke-linecap="round" stroke-linejoin="round" /><path d="M682.28 618.16 Q701 612.7 718.16 618.16" fill="none" stroke="#24343b" stroke-width="1.1" opacity="0.6" stroke-linecap="round" stroke-linejoin="round" /><path d="M687.48 622.84 Q701 618.94 714.52 622.84" fill="none" stroke="#24343b" stroke-width="1.1" opacity="0.6" stroke-linecap="round" stroke-linejoin="round" /><animateTransform attributeName="transform" type="rotate" values="0 701 601;-0.4 701 601;2 701 601;1.4 701 601;-0.2 701 601;0 701 601" keyTimes="0;.14;.43;.61;.85;1" dur="7s" repeatCount="indefinite" calcMode="spline" keySplines=".42 0 .58 1;.22 .6 .35 1;.42 0 .58 1;.42 0 .58 1;.42 0 .58 1"/></g><g id="fifth-toe"><path d="M728.22 580 C725.21 602.4 723.06 628.3 731.23 642.3 C739.83 652.1 758.75 652.1 766.49 638.8 C772.94 625.5 769.07 598.2 766.49 580Z" fill="url(#foot-tone)" stroke="none" stroke-width="0" opacity="1" stroke-linecap="round" stroke-linejoin="round" /><path d="M728.22 580 C725.21 602.4 723.06 628.3 731.23 642.3 C739.83 652.1 758.75 652.1 766.49 638.8 C772.94 625.5 769.07 598.2 766.49 580" fill="none" stroke="#24343b" stroke-width="2.3" opacity="1" stroke-linecap="round" stroke-linejoin="round" /><path d="M764.34 624.1 C762.19 639.5 742.41 647.2 732.52 640.2 C739.4 652.1 757.46 652.1 766.49 638.8 C768.64 633.9 768.21 629.0 764.34 624.1Z" fill="url(#shadow)" stroke="none" stroke-width="0" opacity="0.7" stroke-linecap="round" stroke-linejoin="round" /><defs><clipPath id="hatch-60"><path d="M764.34 624.1 C762.19 639.5 742.41 647.2 732.52 640.2 C739.4 652.1 757.46 652.1 766.49 638.8 C768.64 633.9 768.21 629.0 764.34 624.1Z"/></clipPath></defs><g clip-path="url(#hatch-60)" opacity="0.42" stroke="#24343b" fill="none" stroke-width=".85"><path d="M698 623.4 Q708.64 636.84 720.96 651.4"/><path d="M706 623.4 Q716.64 636.84 728.96 651.4"/><path d="M714 623.4 Q724.64 636.84 736.96 651.4"/><path d="M722 623.4 Q732.64 636.84 744.96 651.4"/><path d="M730 623.4 Q740.64 636.84 752.96 651.4"/><path d="M738 623.4 Q748.64 636.84 760.96 651.4"/><path d="M746 623.4 Q756.64 636.84 768.96 651.4"/><path d="M754 623.4 Q764.64 636.84 776.96 651.4"/><path d="M762 623.4 Q772.64 636.84 784.96 651.4"/><path d="M770 623.4 Q780.64 636.84 792.96 651.4"/><path d="M778 623.4 Q788.64 636.84 800.96 651.4"/><path d="M786 623.4 Q796.64 636.84 808.96 651.4"/><path d="M794 623.4 Q804.64 636.84 816.96 651.4"/></g><path d="M735.53 616.4 C735.53 604.5 758.75 604.5 760.04 617.1 L758.75 630.4 Q748 636.7 736.39 630.4Z" fill="url(#light)" stroke="#24343b" stroke-width="1.2" opacity="0.8" stroke-linecap="round" stroke-linejoin="round" /><path d="M732.52 595.4 Q748 590.5 762.19 595.4" fill="none" stroke="#24343b" stroke-width="1.1" opacity="0.6" stroke-linecap="round" stroke-linejoin="round" /><path d="M736.82 599.6 Q748 596.1 759.18 599.6" fill="none" stroke="#24343b" stroke-width="1.1" opacity="0.6" stroke-linecap="round" stroke-linejoin="round" /><animateTransform attributeName="transform" type="rotate" values="0 748 580;-0.6000000000000001 748 580;3 748 580;2.0999999999999996 748 580;-0.30000000000000004 748 580;0 748 580" keyTimes="0;.14;.43;.61;.85;1" dur="7s" repeatCount="indefinite" calcMode="spline" keySplines=".42 0 .58 1;.22 .6 .35 1;.42 0 .58 1;.42 0 .58 1;.42 0 .58 1"/></g><path d="M483 565 C514 579 538 582 561 577" fill="none" stroke="#24343b" stroke-width="1.5" opacity="0.65" stroke-linecap="round" stroke-linejoin="round" /><path d="M568 580 C592 577 617 566 632 552" fill="none" stroke="#24343b" stroke-width="1.5" opacity="0.65" stroke-linecap="round" stroke-linejoin="round" /><path d="M638 550 C653 542 668 528 677 513" fill="none" stroke="#24343b" stroke-width="1.5" opacity="0.65" stroke-linecap="round" stroke-linejoin="round" /><path d="M493 331 C504 335 515 331 521 322" fill="none" stroke="#24343b" stroke-width="1.5" opacity="0.65" stroke-linecap="round" stroke-linejoin="round" /><path d="M620 339 C611 341 604 350 604 361" fill="none" stroke="#24343b" stroke-width="1.5" opacity="0.65" stroke-linecap="round" stroke-linejoin="round" /><defs><clipPath id="hatch-61"><path d="M496 389 C504 418 499 450 480 492 C468 519 465 544 469 571 L492 578 C488 552 498 528 510 501 C527 463 529 428 515 407Z"/></clipPath></defs><g clip-path="url(#hatch-61)" opacity="0.4" stroke="#24343b" fill="none" stroke-width=".85"><path d="M261 380 Q338.9 478.4 429.1 585"/><path d="M268 380 Q345.9 478.4 436.1 585"/><path d="M275 380 Q352.9 478.4 443.1 585"/><path d="M282 380 Q359.9 478.4 450.1 585"/><path d="M289 380 Q366.9 478.4 457.1 585"/><path d="M296 380 Q373.9 478.4 464.1 585"/><path d="M303 380 Q380.9 478.4 471.1 585"/><path d="M310 380 Q387.9 478.4 478.1 585"/><path d="M317 380 Q394.9 478.4 485.1 585"/><path d="M324 380 Q401.9 478.4 492.1 585"/><path d="M331 380 Q408.9 478.4 499.1 585"/><path d="M338 380 Q415.9 478.4 506.1 585"/><path d="M345 380 Q422.9 478.4 513.1 585"/><path d="M352 380 Q429.9 478.4 520.1 585"/><path d="M359 380 Q436.9 478.4 527.1 585"/><path d="M366 380 Q443.9 478.4 534.1 585"/><path d="M373 380 Q450.9 478.4 541.1 585"/><path d="M380 380 Q457.9 478.4 548.1 585"/><path d="M387 380 Q464.9 478.4 555.1 585"/><path d="M394 380 Q471.9 478.4 562.1 585"/><path d="M401 380 Q478.9 478.4 569.1 585"/><path d="M408 380 Q485.9 478.4 576.1 585"/><path d="M415 380 Q492.9 478.4 583.1 585"/><path d="M422 380 Q499.9 478.4 590.1 585"/><path d="M429 380 Q506.9 478.4 597.1 585"/><path d="M436 380 Q513.9 478.4 604.1 585"/><path d="M443 380 Q520.9 478.4 611.1 585"/><path d="M450 380 Q527.9 478.4 618.1 585"/><path d="M457 380 Q534.9 478.4 625.1 585"/><path d="M464 380 Q541.9 478.4 632.1 585"/><path d="M471 380 Q548.9 478.4 639.1 585"/><path d="M478 380 Q555.9 478.4 646.1 585"/><path d="M485 380 Q562.9 478.4 653.1 585"/><path d="M492 380 Q569.9 478.4 660.1 585"/><path d="M499 380 Q576.9 478.4 667.1 585"/><path d="M506 380 Q583.9 478.4 674.1 585"/><path d="M513 380 Q590.9 478.4 681.1 585"/><path d="M520 380 Q597.9 478.4 688.1 585"/><path d="M527 380 Q604.9 478.4 695.1 585"/><path d="M534 380 Q611.9 478.4 702.1 585"/><path d="M541 380 Q618.9 478.4 709.1 585"/><path d="M548 380 Q625.9 478.4 716.1 585"/><path d="M555 380 Q632.9 478.4 723.1 585"/><path d="M562 380 Q639.9 478.4 730.1 585"/><path d="M569 380 Q646.9 478.4 737.1 585"/><path d="M576 380 Q653.9 478.4 744.1 585"/><path d="M583 380 Q660.9 478.4 751.1 585"/><path d="M590 380 Q667.9 478.4 758.1 585"/><path d="M597 380 Q674.9 478.4 765.1 585"/><path d="M604 380 Q681.9 478.4 772.1 585"/><path d="M611 380 Q688.9 478.4 779.1 585"/><path d="M618 380 Q695.9 478.4 786.1 585"/><path d="M625 380 Q702.9 478.4 793.1 585"/><path d="M632 380 Q709.9 478.4 800.1 585"/><path d="M639 380 Q716.9 478.4 807.1 585"/><path d="M646 380 Q723.9 478.4 814.1 585"/><path d="M653 380 Q730.9 478.4 821.1 585"/><path d="M660 380 Q737.9 478.4 828.1 585"/><path d="M667 380 Q744.9 478.4 835.1 585"/><path d="M674 380 Q751.9 478.4 842.1 585"/><path d="M681 380 Q758.9 478.4 849.1 585"/><path d="M688 380 Q765.9 478.4 856.1 585"/><path d="M695 380 Q772.9 478.4 863.1 585"/><path d="M702 380 Q779.9 478.4 870.1 585"/><path d="M709 380 Q786.9 478.4 877.1 585"/><path d="M716 380 Q793.9 478.4 884.1 585"/><path d="M723 380 Q800.9 478.4 891.1 585"/><path d="M730 380 Q807.9 478.4 898.1 585"/><path d="M737 380 Q814.9 478.4 905.1 585"/></g><g id="anatomical-flow-62" opacity="0"><path d="M517 159 C528 245 526 318 543 385 C561 451 567 507 545 564" fill="none" stroke="#a66a42" stroke-width="2.3" opacity="0.68" stroke-linecap="round" stroke-linejoin="round" /><path d="M590 172 C584 245 591 311 612 369 C636 424 640 471 619 523" fill="none" stroke="#a66a42" stroke-width="2.3" opacity="0.68" stroke-linecap="round" stroke-linejoin="round" /><animate attributeName="opacity" values="0;0;.85;.85;0;0" keyTimes="0;.13;.39;.56;.83;1" dur="7s" repeatCount="indefinite" calcMode="spline" keySplines=".42 0 .58 1;.42 0 .58 1;.42 0 .58 1;.42 0 .58 1;.42 0 .58 1"/></g></g></svg>
